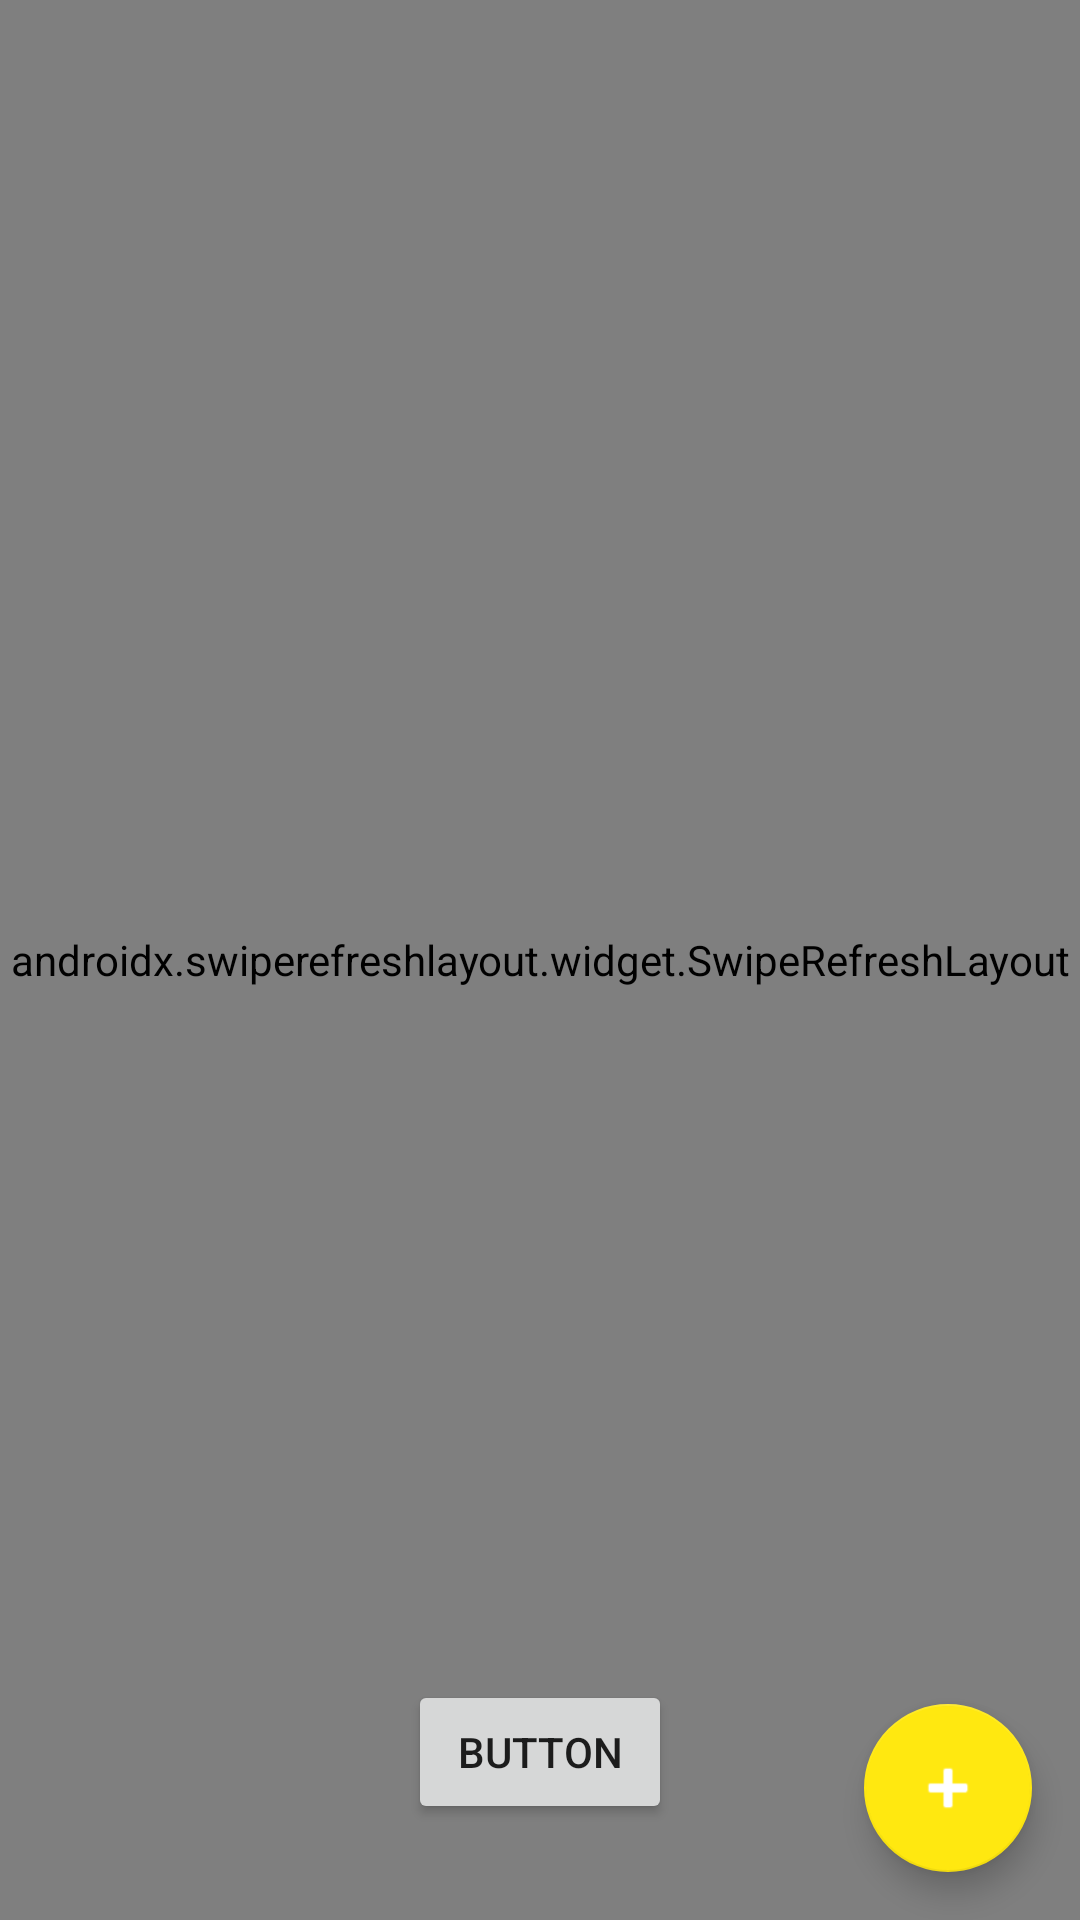

Write the Android layout XML for this screen, with the resource values it uses.
<!-- AndroidManifest.xml: application theme Theme.Monkey -->
<!-- res/layout/activity_home.xml -->
<?xml version="1.0" encoding="utf-8"?>
<androidx.constraintlayout.widget.ConstraintLayout xmlns:android="http://schemas.android.com/apk/res/android"
    xmlns:app="http://schemas.android.com/apk/res-auto"
    xmlns:tools="http://schemas.android.com/tools"
    android:layout_width="match_parent"
    android:layout_height="match_parent"
    tools:context="me.lecaro.monkeysms.ui.HomeActivity">


    <ImageView
        android:id="@+id/illustration"
        android:layout_width="0dp"
        android:layout_height="0dp"
        android:layout_marginStart="32dp"
        android:layout_marginTop="32dp"
        android:layout_marginEnd="32dp"
        android:layout_marginBottom="32dp"
        app:layout_constraintBottom_toTopOf="@+id/textTitle"
        app:layout_constraintEnd_toEndOf="parent"
        app:layout_constraintStart_toStartOf="parent"
        app:layout_constraintTop_toTopOf="parent"
        app:srcCompat="@drawable/ic_monkey_04" />

    <TextView
        android:id="@+id/textTitle"
        android:layout_width="0dp"
        android:layout_height="wrap_content"
        android:layout_marginStart="32dp"
        android:layout_marginEnd="32dp"
        android:layout_marginBottom="16dp"
        android:text="Status Title"

        android:textAlignment="center"
        android:textColor="@color/yellow"
        android:textSize="34sp"
        app:layout_constraintBottom_toTopOf="@+id/textDetails"
        app:layout_constraintEnd_toEndOf="parent"
        app:layout_constraintStart_toStartOf="parent" />

    <TextView
        android:id="@+id/textDetails"
        android:layout_width="0dp"
        android:layout_height="wrap_content"
        android:layout_marginStart="32dp"
        android:layout_marginEnd="32dp"
        android:layout_marginBottom="120dp"
        android:text="Status Title"
        android:textAlignment="center"
        android:textColor="@color/black"
        app:layout_constraintBottom_toBottomOf="parent"
        app:layout_constraintEnd_toEndOf="parent"
        app:layout_constraintStart_toStartOf="parent" />

    <Button
        android:id="@+id/action"
        style="@style/Widget.AppCompat.Button"
        android:layout_width="wrap_content"
        android:layout_height="wrap_content"
        android:layout_marginStart="32dp"
        android:layout_marginEnd="32dp"
        android:layout_marginBottom="32dp"
        android:text="Button"
        app:layout_constraintBottom_toBottomOf="parent"
        app:layout_constraintEnd_toEndOf="parent"
        app:layout_constraintStart_toStartOf="parent" />

    <com.google.android.gms.common.SignInButton
        android:id="@+id/sign_in_button"
        android:layout_width="wrap_content"
        android:layout_height="wrap_content"
        android:layout_marginBottom="32dp"
        app:layout_constraintBottom_toBottomOf="parent"
        app:layout_constraintEnd_toEndOf="parent"
        app:layout_constraintStart_toStartOf="parent" />

    <androidx.swiperefreshlayout.widget.SwipeRefreshLayout
            android:id="@+id/swipeRefreshLayout"
            android:layout_width="match_parent"
            android:layout_height="match_parent"
            app:layout_constraintTop_toTopOf="parent"
            app:layout_constraintStart_toStartOf="parent"
            app:layout_constraintEnd_toEndOf="parent">
        <androidx.recyclerview.widget.RecyclerView
            android:layout_width="match_parent"
            android:layout_height="match_parent"
            android:id="@+id/conversations_view"
            app:layoutManager="androidx.recyclerview.widget.GridLayoutManager"
            tools:listitem="@layout/fragment_conversation_item" />
    </androidx.swiperefreshlayout.widget.SwipeRefreshLayout>

    <com.google.android.material.floatingactionbutton.FloatingActionButton
        android:id="@+id/floating_new_conv"
        android:layout_width="wrap_content"
        android:layout_height="wrap_content"
        android:layout_marginEnd="16dp"
        android:layout_marginBottom="16dp"
        android:clickable="true"
        app:backgroundTint="@color/yellow"
        app:layout_constraintBottom_toBottomOf="parent"
        app:layout_constraintEnd_toEndOf="parent"
        app:srcCompat="@android:drawable/ic_input_add" />

</androidx.constraintlayout.widget.ConstraintLayout>
<!-- res/layout/fragment_conversation_item.xml (included above) -->
<?xml version="1.0" encoding="utf-8"?>
<androidx.constraintlayout.widget.ConstraintLayout xmlns:android="http://schemas.android.com/apk/res/android"
    xmlns:app="http://schemas.android.com/apk/res-auto"
    xmlns:tools="http://schemas.android.com/tools"
    android:layout_width="match_parent"
    android:layout_height="wrap_content"
    android:background="?android:attr/selectableItemBackground"
    >

    <TextView
        android:id="@+id/contact_name"
        android:layout_width="0dp"
        android:layout_height="wrap_content"
        android:layout_marginStart="16dp"
        android:layout_marginTop="8dp"
        android:layout_marginEnd="16dp"
        android:text="Contact name"
        android:maxLines="1"
        android:textColor="#000000"
        android:textStyle="bold"
        app:layout_constraintEnd_toEndOf="parent"
        app:layout_constraintStart_toStartOf="parent"
        app:layout_constraintTop_toTopOf="parent" />

    <TextView
        android:id="@+id/last_message"
        android:layout_width="match_parent"
        android:layout_height="wrap_content"
        android:layout_marginStart="16dp"
        android:layout_marginEnd="16dp"
        android:layout_marginBottom="8dp"
        android:text="In publishing and graphic design, Lorem ipsum is a placeholder text commonly used to demonstrate the visual form of"
        android:maxLines="1"
        android:textColor="#BCBCBC"
        app:layout_constraintBottom_toBottomOf="parent"
        app:layout_constraintEnd_toEndOf="parent"
        app:layout_constraintStart_toStartOf="parent"
        app:layout_constraintTop_toBottomOf="@+id/contact_name" />
</androidx.constraintlayout.widget.ConstraintLayout>
<!-- resources referenced by this layout -->
<resources>
  <color name="black">#FF000000</color>
  <color name="yellow">#FFFFE810</color>
  <!-- drawable ic_monkey_04: vector/xml drawable (drawable, 110338 chars, omitted) -->
  <style name="Theme.Monkey" parent="Theme.MaterialComponents.DayNight">
          
          <item name="colorPrimary">@color/yellow</item>
          <item name="colorPrimaryVariant">@color/yellow_dark</item>
          <item name="colorOnPrimary">@color/blue_darker</item>
          
          <item name="colorSecondary">@color/blue</item>
          <item name="colorSecondaryVariant">@color/blue_darker</item>
          <item name="colorOnSecondary">@color/white</item>-
  
          <item name="android:statusBarColor" tools:targetApi="l">?attr/colorPrimary</item>
  
      </style>
  <color name="yellow_dark">#EFCF00</color>
  <color name="blue_darker">#FF000140</color>
  <color name="blue">#FF0d0d57</color>
  <color name="white">#FFFFFFFF</color>
</resources>
